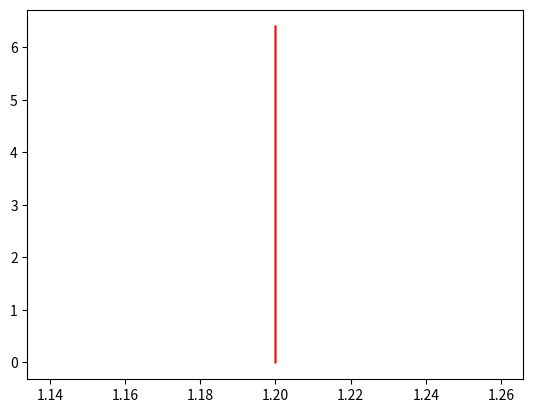

Reproduce this figure in Python.
from scipy.integrate import odeint
import numpy as np
import matplotlib.pyplot as plt

def hybrid_inverter_ramp_dynamic(y,t,mode):
    v, stim_local = y
    v = float(v)
    stim_local = float(stim_local)

    if mode == "Rampup_A":
        # = 1
        stim_local_dot = 1
        v_dot = (-5190.0*v + 6228.0)*(-stim_local + v/2 + 0.13)
    elif mode == "Rampup_B":
        # = 1
        stim_local_dot = 1
        v_dot = (-stim_local + 0.4)*(2295.0*stim_local - 918.0) + (-5190.0*v + 6228.0)*(-stim_local + v/2 + 0.13)
    elif mode == "Rampup_C":
        # = 1
        stim_local_dot = 1
        v_dot = (-1000000*stim_local + 730000.0)*(-0.002595*stim_local + 0.00189435)
    elif mode == "Rampup_D":
        # = 1
        stim_local_dot = 1
        v_dot = (-1000000*stim_local + 730000.0)*(-0.002595*stim_local + 0.00189435) - (stim_local - 0.4)*(2295.0*stim_local - 918.0)
    elif mode == "Rampup_E":
        # = 1
        stim_local_dot = 1
        v_dot = -4590.0*v*(stim_local - v/2 - 0.4) + (-1000000*stim_local + 730000.0)*(-0.002595*stim_local + 0.00189435)
    elif mode == "Rampup_F":
        # = 1
        stim_local_dot = 1
        v_dot = (-2295.0*stim_local + 918.0)*(stim_local - 0.4)
    elif mode == "Rampup_G":
        # = 1
        stim_local_dot = 1
        v_dot = -4590.0*v*(stim_local - v/2 - 0.4) 
    elif mode == "On_A":
        # = 1
        stim_local_dot = 0
        v_dot = (-5190.0*v + 6228.0)*(-stim_local + v/2 + 0.13)
    elif mode == "On_B":
        # = 1
        stim_local_dot = 0
        v_dot = (-stim_local + 0.4)*(2295.0*stim_local - 918.0) + (-5190.0*v + 6228.0)*(-stim_local + v/2 + 0.13)
    elif mode == "On_C":
        # = 1
        stim_local_dot = 0
        v_dot = (-1000000*stim_local + 730000.0)*(-0.002595*stim_local + 0.00189435)
    elif mode == "On_D":
        # = 1
        stim_local_dot = 0
        v_dot = (-1000000*stim_local + 730000.0)*(-0.002595*stim_local + 0.00189435) - (stim_local - 0.4)*(2295.0*stim_local - 918.0)
    elif mode == "On_E":
        # = 1
        stim_local_dot = 0
        v_dot = -4590.0*v*(stim_local - v/2 - 0.4) + (-1000000*stim_local + 730000.0)*(-0.002595*stim_local + 0.00189435)
    elif mode == "On_F":
        # = 1
        stim_local_dot = 0
        v_dot = (-2295.0*stim_local + 918.0)*(stim_local - 0.4)
    elif mode == "On_G":
        # = 1
        stim_local_dot = 0
        v_dot = -4590.0*v*(stim_local - v/2 - 0.4)
    elif mode == "Rampdown_A":
        # = 1
        stim_local_dot = -1
        v_dot = (-5190.0*v + 6228.0)*(-stim_local + v/2 + 0.13)
    elif mode == "Rampdown_B":
        # = 1
        stim_local_dot = -1
        v_dot = (-stim_local + 0.4)*(2295.0*stim_local - 918.0) + (-5190.0*v + 6228.0)*(-stim_local + v/2 + 0.13)
    elif mode == "Rampdown_C":
        # = 1
        stim_local_dot = -1
        v_dot = (-1000000*stim_local + 730000.0)*(-0.002595*stim_local + 0.00189435)
    elif mode == "Rampdown_D":
        # = 1
        stim_local_dot = -1
        v_dot = (-1000000*stim_local + 730000.0)*(-0.002595*stim_local + 0.00189435) - (stim_local - 0.4)*(2295.0*stim_local - 918.0)
    elif mode == "Rampdown_E":
        # = 1
        stim_local_dot = -1
        v_dot = -4590.0*v*(stim_local - v/2 - 0.4) + (-1000000*stim_local + 730000.0)*(-0.002595*stim_local + 0.00189435)
    elif mode == "Rampdown_F":
        # = 1
        stim_local_dot = -1
        v_dot = (-2295.0*stim_local + 918.0)*(stim_local - 0.4)
    elif mode == "Rampdown_G":
        # = 1
        stim_local_dot = -1
        v_dot = -4590.0*v*(stim_local - v/2 - 0.4)
    elif mode == "Off_A":
        # = 1
        stim_local_dot = -1
        v_dot = (-5190.0*v + 6228.0)*(-stim_local + v/2 + 0.13)
    elif mode == "Off_B":
        # = 1
        stim_local_dot = -1
        v_dot = (-stim_local + 0.4)*(2295.0*stim_local - 918.0) + (-5190.0*v + 6228.0)*(-stim_local + v/2 + 0.13)
    elif mode == "Off_C":
        # = 1
        stim_local_dot = -1
        v_dot = (-1000000*stim_local + 730000.0)*(-0.002595*stim_local + 0.00189435)
    elif mode == "Off_D":
        # = 1
        stim_local_dot = -1
        v_dot = (-1000000*stim_local + 730000.0)*(-0.002595*stim_local + 0.00189435) - (stim_local - 0.4)*(2295.0*stim_local - 918.0)
    elif mode == "Off_E":
        # = 1
        stim_local_dot = -1
        v_dot = -4590.0*v*(stim_local - v/2 - 0.4) + (-1000000*stim_local + 730000.0)*(-0.002595*stim_local + 0.00189435)
    elif mode == "Off_F":
        # = 1
        stim_local_dot = -1
        v_dot = (-2295.0*stim_local + 918.0)*(stim_local - 0.4)
    elif mode == "Off_G":
        # = 1
        stim_local_dot = -1
        v_dot = -4590.0*v*(stim_local - v/2 - 0.4)

    dydt = [v_dot, stim_local_dot]
    return dydt

def TC_Simulate(Mode,initialCondition,time_bound):
    time_step = 0.0005;
    time_bound = float(time_bound)

    number_points = int(np.ceil(time_bound/time_step))
    t = [i*time_step for i in range(0,number_points)]
    if t[-1] != time_step:
        t.append(time_bound)
    newt = []
    for step in t:
        newt.append(float(format(step, '.6f')))
    t = newt
    # print t

    sol = odeint(hybrid_inverter_ramp_dynamic, initialCondition, t, args=(Mode,),hmax=time_step)

    # Construct the final output
    trace = []
    for j in range(len(t)):
        #print t[j], current_psi
        tmp = []
        tmp.append(t[j])
        tmp.append(float(sol[j,0]))
        tmp.append(float(sol[j,1]))
        trace.append(tmp)
    return trace

if __name__ == "__main__":

    sol = TC_Simulate("Rampup_A", [1.2,0.0], 6.4)
    #for s in sol:
	#	print(s)
    time = [row[0] for row in sol]

    v = [row[1] for row in sol]

    stim_local = [row[2] for row in sol]

    plt.plot(v,stim_local,"-r")
    plt.show()
    